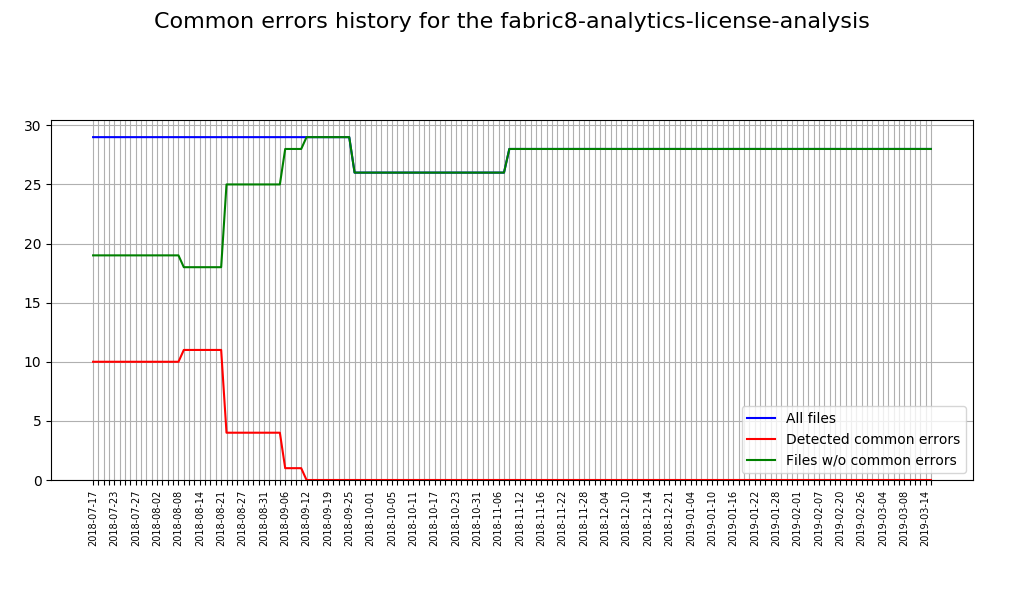

Values plotted in this chart, from the file beside it:
Date, Total sources, Sources with issues, Correct sources
2018-07-17, 29, 10, 19
2018-07-18, 29, 10, 19
2018-07-19, 29, 10, 19
2018-07-20, 29, 10, 19
2018-07-23, 29, 10, 19
2018-07-24, 29, 10, 19
2018-07-25, 29, 10, 19
2018-07-26, 29, 10, 19
2018-07-27, 29, 10, 19
2018-07-30, 29, 10, 19
2018-07-31, 29, 10, 19
2018-08-01, 29, 10, 19
2018-08-02, 29, 10, 19
2018-08-03, 29, 10, 19
2018-08-06, 29, 10, 19
2018-08-07, 29, 10, 19
2018-08-08, 29, 10, 19
2018-08-09, 29, 11, 18
2018-08-10, 29, 11, 18
2018-08-13, 29, 11, 18
2018-08-14, 29, 11, 18
2018-08-15, 29, 11, 18
2018-08-17, 29, 11, 18
2018-08-20, 29, 11, 18
2018-08-21, 29, 11, 18
2018-08-22, 29, 4, 25
2018-08-22, 29, 4, 25
2018-08-23, 29, 4, 25
2018-08-24, 29, 4, 25
2018-08-27, 29, 4, 25
2018-08-28, 29, 4, 25
2018-08-29, 29, 4, 25
2018-08-30, 29, 4, 25
2018-08-31, 29, 4, 25
2018-09-03, 29, 4, 25
2018-09-04, 29, 4, 25
2018-09-05, 29, 4, 25
2018-09-06, 29, 1, 28
2018-09-06, 29, 1, 28
2018-09-07, 29, 1, 28
2018-09-10, 29, 1, 28
2018-09-11, 29, 1, 28
2018-09-12, 29, 0, 29
2018-09-13, 29, 0, 29
2018-09-14, 29, 0, 29
2018-09-17, 29, 0, 29
2018-09-19, 29, 0, 29
2018-09-20, 29, 0, 29
2018-09-21, 29, 0, 29
2018-09-21, 29, 0, 29
2018-09-24, 29, 0, 29
2018-09-25, 29, 0, 29
2018-09-26, 26, 0, 26
2018-09-27, 26, 0, 26
2018-09-28, 26, 0, 26
2018-10-01, 26, 0, 26
2018-10-02, 26, 0, 26
2018-10-03, 26, 0, 26
2018-10-04, 26, 0, 26
2018-10-05, 26, 0, 26
... 101 more rows
